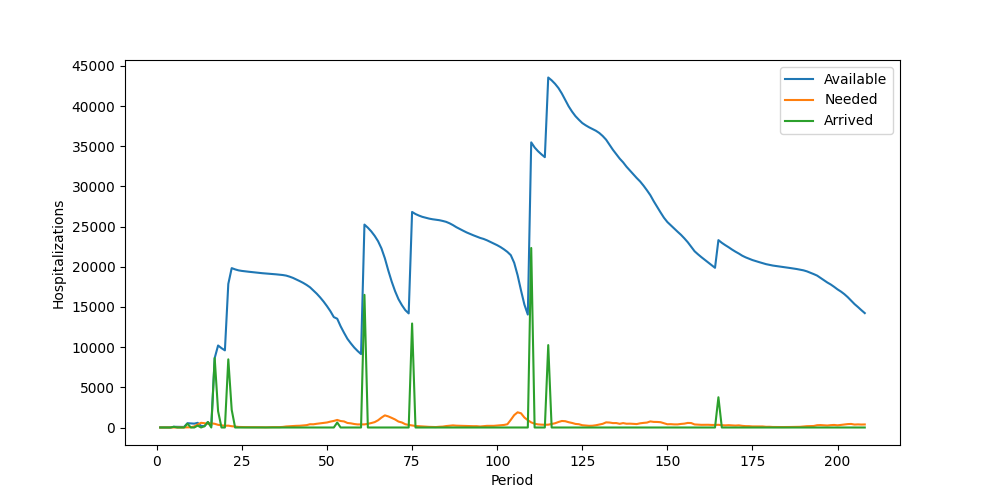

The file beside this chart, header and first rows:
Period, Inventory, Arrived, Available, Needed, Succeeded, Failed, Lost
1, 11, 0, 11, 0, 0, 0, 0
2, 11, 0, 11, 0, 0, 0, 0
3, 11, 0, 11, 5, 5, 0, 0
4, 6, 0, 6, 6, 6, 0, 0
5, 0, 89, 89, 5, 5, 0, 0
6, 84, 0, 84, 9, 9, 0, 0
7, 75, 0, 75, 6, 6, 0, 0
8, 69, 0, 69, 7, 7, 0, 0
9, 62, 475, 537, 25, 25, 0, 0
10, 512, 0, 512, 32, 32, 0, 0
11, 480, 0, 480, 134, 134, 0, 0
12, 346, 234, 580, 377, 377, 0, 0
13, 203, 0, 203, 581, 203, 378, 0
14, 0, 164, 164, 534, 164, 370, 0
15, 0, 685, 685, 465, 465, 0, 0
16, 220, 0, 220, 519, 220, 299, 0
17, 0, 8641, 8641, 461, 461, 0, 0
18, 8180, 2025, 10205, 332, 332, 0, 0
19, 9873, 0, 9873, 274, 274, 0, 0
20, 9599, 0, 9599, 214, 214, 0, 0
21, 9385, 8480, 17865, 230, 230, 0, 0
22, 17635, 2198, 19833, 158, 158, 0, 0
23, 19675, 0, 19675, 122, 122, 0, 0
24, 19553, 0, 19553, 70, 70, 0, 0
25, 19483, 0, 19483, 55, 55, 0, 0
26, 19428, 0, 19428, 47, 47, 0, 0
27, 19381, 0, 19381, 46, 46, 0, 0
28, 19335, 0, 19335, 47, 47, 0, 0
29, 19288, 0, 19288, 40, 40, 0, 0
30, 19248, 0, 19248, 49, 49, 0, 0
31, 19199, 0, 19199, 32, 32, 0, 0
32, 19167, 0, 19167, 20, 20, 0, 0
33, 19147, 0, 19147, 39, 39, 0, 0
34, 19108, 0, 19108, 48, 48, 0, 0
35, 19060, 0, 19060, 41, 41, 0, 0
36, 19019, 0, 19019, 47, 47, 0, 0
37, 18972, 0, 18972, 71, 71, 0, 0
38, 18901, 0, 18901, 129, 129, 0, 0
39, 18772, 0, 18772, 156, 156, 0, 0
40, 18616, 0, 18616, 196, 196, 0, 0
41, 18420, 0, 18420, 207, 207, 0, 0
42, 18213, 0, 18213, 218, 218, 0, 0
43, 17995, 0, 17995, 253, 253, 0, 0
44, 17742, 0, 17742, 293, 293, 0, 0
45, 17449, 0, 17449, 405, 405, 0, 0
46, 17044, 0, 17044, 399, 399, 0, 0
47, 16645, 0, 16645, 464, 464, 0, 0
48, 16181, 0, 16181, 514, 514, 0, 0
49, 15667, 0, 15667, 572, 572, 0, 0
50, 15095, 0, 15095, 625, 625, 0, 0
51, 14470, 0, 14470, 733, 733, 0, 0
52, 13737, 0, 13737, 818, 818, 0, 0
53, 12919, 618, 13537, 940, 940, 0, 0
54, 12597, 0, 12597, 806, 806, 0, 0
55, 11791, 0, 11791, 757, 757, 0, 0
56, 11034, 0, 11034, 565, 565, 0, 0
57, 10469, 0, 10469, 518, 518, 0, 0
58, 9951, 0, 9951, 434, 434, 0, 0
59, 9517, 0, 9517, 383, 383, 0, 0
60, 9134, 0, 9134, 391, 391, 0, 0
... 148 more rows
